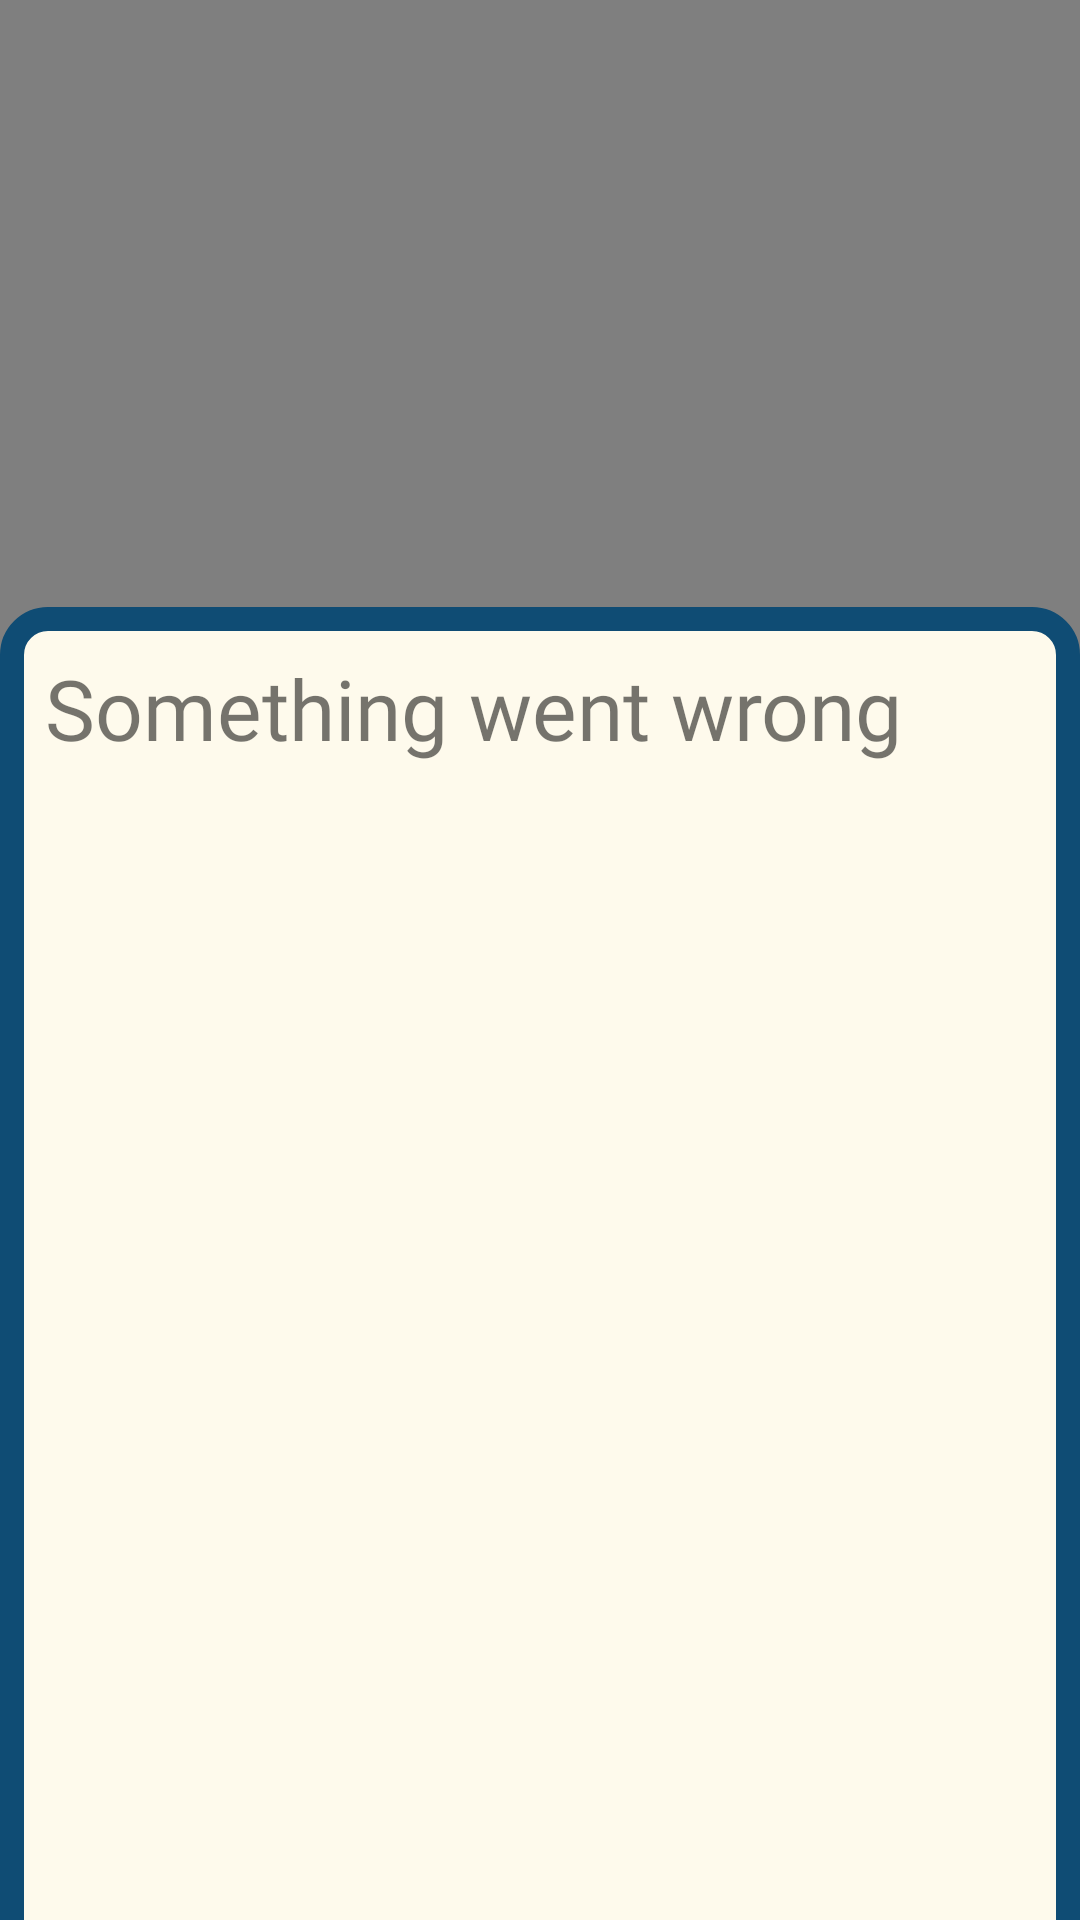

Here is an Android app screen rendered from its layout file. Give the layout XML and the strings, colors and styles it references.
<!-- AndroidManifest.xml: application theme Theme.OptigAI -->
<!-- res/layout/fragment_analysis_result.xml -->
<?xml version="1.0" encoding="utf-8"?>
<androidx.coordinatorlayout.widget.CoordinatorLayout
    xmlns:android="http://schemas.android.com/apk/res/android"
    xmlns:app="http://schemas.android.com/apk/res-auto"
    xmlns:tools="http://schemas.android.com/tools"
    android:layout_width="match_parent"
    android:layout_height="match_parent"
    android:background="@color/light_blue"
    tools:context=".ui.AnalysisResultFragment">

    <LinearLayout
        android:layout_width="match_parent"
        android:layout_height="match_parent"
        android:orientation="vertical">

        <FrameLayout
            android:layout_width="match_parent"
            android:layout_height="0dp"
            android:layout_weight="2">

            <ImageView
                android:id="@+id/analyzedPhoto"
                android:layout_width="match_parent"
                android:layout_height="match_parent"
                android:contentDescription="@string/photo_analysis_description"
                android:scaleType="centerInside"
                />

            <pl.pb.optigai.ui.DetectionOverlay
                android:id="@+id/overlay"
                android:layout_width="match_parent"
                android:layout_height="match_parent" />
        </FrameLayout>

        <View
            android:layout_width="match_parent"
            android:layout_height="0dp"
            android:layout_weight="1"/>
    </LinearLayout>

    <androidx.core.widget.NestedScrollView
        android:id="@+id/resultScrollView"
        android:layout_width="match_parent"
        android:layout_height="match_parent"
        android:background="@drawable/analysis_result_box"
        app:layout_behavior="com.google.android.material.bottomsheet.BottomSheetBehavior">

        <TextView
            android:id="@+id/summaryResultText"
            android:layout_margin="15dp"
            android:textSize="28sp"
            android:fontFamily="@font/signikasb"
            android:layout_width="match_parent"
            android:layout_height="wrap_content"
            android:text="@string/error_result_fragment_analysis_result"/>
    </androidx.core.widget.NestedScrollView>

</androidx.coordinatorlayout.widget.CoordinatorLayout>
<!-- resources referenced by this layout -->
<resources>
  <color name="light_blue">#2174AB</color>
  <!-- drawable analysis_result_box (drawable) -->
  <shape xmlns:android="http://schemas.android.com/apk/res/android"
      android:shape="rectangle">
  
      <solid android:color="@color/creme" />
  
      <stroke
          android:width="8dp"
          android:color="@color/dark_blue" />
  
      <corners
          android:topLeftRadius="12dp"
          android:topRightRadius="12dp"
          android:bottomLeftRadius="0dp"
          android:bottomRightRadius="0dp" />
  
  </shape>
  <string name="error_result_fragment_analysis_result">Something went wrong</string>
  <string name="photo_analysis_description">Photo Analysis</string>
  <style name="Theme.OptigAI" parent="Theme.MaterialComponents.Light.NoActionBar">
          <item name="android:windowBackground">@color/light_blue</item>
  
          
          <item name="android:statusBarColor">@color/dark_blue</item>
          <item name="android:navigationBarColor">@color/dark_blue</item>
  
          
          <item name="android:windowLightStatusBar">false</item>
          <item name="android:windowLightNavigationBar">false</item>
      </style>
  <color name="creme">#FEFAEC</color>
  <color name="dark_blue">#0F4C74</color>
</resources>
